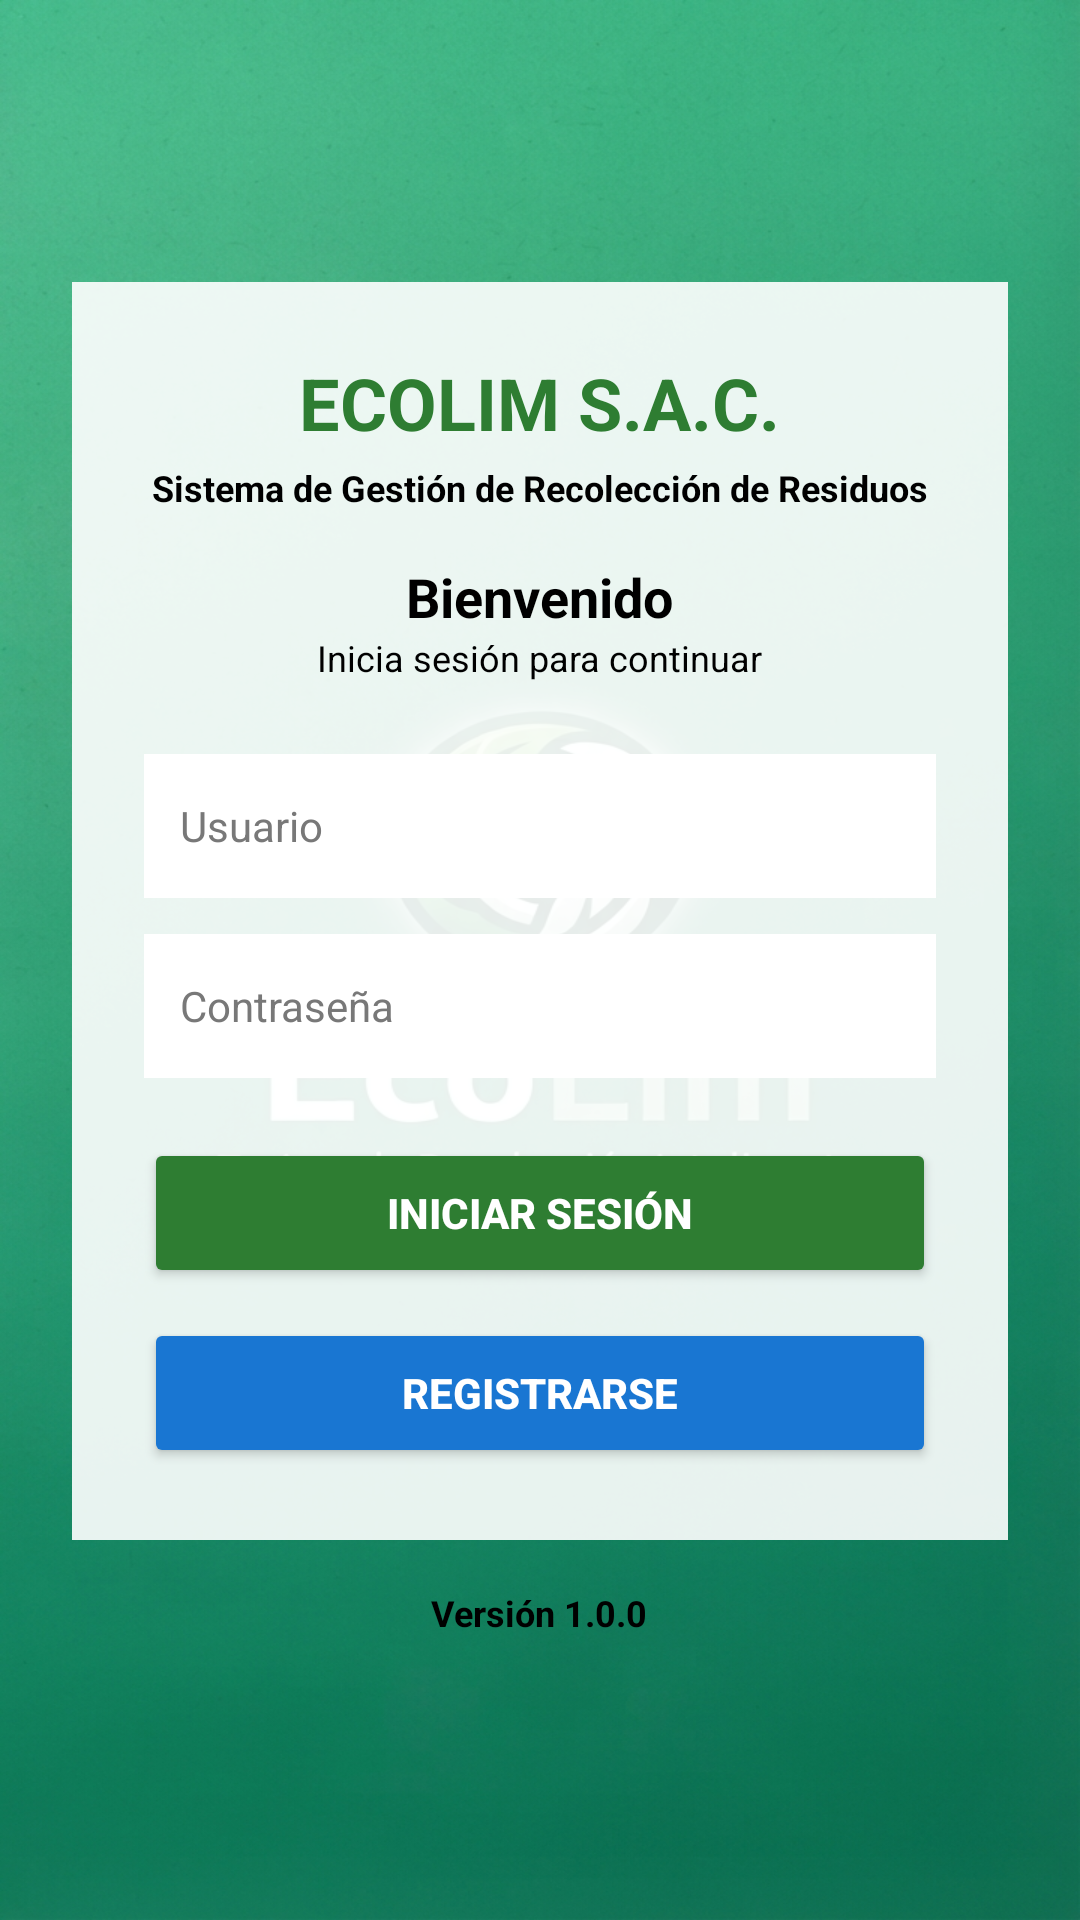

Here is an Android app screen rendered from its layout file. Give the layout XML and the strings, colors and styles it references.
<!-- AndroidManifest.xml: activity theme Theme.ECOLIM -->
<!-- res/layout/activity_main.xml -->
<?xml version="1.0" encoding="utf-8"?>
<LinearLayout xmlns:android="http://schemas.android.com/apk/res/android"
    android:layout_width="match_parent"
    android:layout_height="match_parent"
    android:background="@drawable/ecolim"
    android:gravity="center"
    android:orientation="vertical"
    android:padding="24dp">

    
    <LinearLayout
        android:layout_width="match_parent"
        android:layout_height="wrap_content"
        android:background="#E6FFFFFF"
        android:orientation="vertical"
        android:padding="24dp"
        android:gravity="center">

        <TextView
            android:layout_width="wrap_content"
            android:layout_height="wrap_content"
            android:text="ECOLIM S.A.C."
            android:textColor="@color/primary_green"
            android:textSize="24sp"
            android:textStyle="bold" />

        <TextView
            android:layout_width="wrap_content"
            android:layout_height="wrap_content"
            android:layout_marginTop="4dp"
            android:text="Sistema de Gestión de Recolección de Residuos"
            android:textColor="#000000"
            android:textSize="12sp"
            android:textStyle="bold" />

        <TextView
            android:layout_width="wrap_content"
            android:layout_height="wrap_content"
            android:layout_marginTop="16dp"
            android:text="Bienvenido"
            android:textColor="#000000"
            android:textSize="18sp"
            android:textStyle="bold" />

        <TextView
            android:layout_width="wrap_content"
            android:layout_height="wrap_content"
            android:text="Inicia sesión para continuar"
            android:textColor="#000000"
            android:textSize="12sp" />

        <Space android:layout_width="match_parent" android:layout_height="24dp" />

        <EditText
            android:id="@+id/etUsuario"
            android:layout_width="match_parent"
            android:layout_height="48dp"
            android:background="@color/white"
            android:hint="Usuario"
            android:inputType="text"
            android:paddingStart="12dp"
            android:textColor="#000000"
            android:textColorHint="#787878"
            android:textSize="14sp" />

        <Space android:layout_width="match_parent" android:layout_height="12dp" />

        <EditText
            android:id="@+id/etPassword"
            android:layout_width="match_parent"
            android:layout_height="48dp"
            android:background="@color/white"
            android:hint="Contraseña"
            android:inputType="textPassword"
            android:paddingStart="12dp"
            android:textColor="#000000"
            android:textColorHint="#787878"
            android:textSize="14sp" />

        <Space android:layout_width="match_parent" android:layout_height="20dp" />

        <Button
            android:id="@+id/btnIniciarSesion"
            android:layout_width="match_parent"
            android:layout_height="50dp"
            android:backgroundTint="@color/primary_green"
            android:text="INICIAR SESIÓN"
            android:textColor="@color/white"
            android:textStyle="bold" />

        <Space android:layout_width="match_parent" android:layout_height="10dp" />

        <Button
            android:id="@+id/btnRegistrar"
            android:layout_width="match_parent"
            android:layout_height="50dp"
            android:backgroundTint="#1976D2"
            android:text="REGISTRARSE"
            android:textColor="@color/white"
            android:textStyle="bold" />

    </LinearLayout>

    <TextView
        android:layout_width="wrap_content"
        android:layout_height="wrap_content"
        android:layout_marginTop="16dp"
        android:text="Versión 1.0.0"
        android:textColor="#000000"
        android:textStyle="bold"
        android:textSize="12sp" />

</LinearLayout>
<!-- resources referenced by this layout -->
<resources>
  <color name="primary_green">#2E7D32</color>
  <color name="white">#FFFFFFFF</color>
  <!-- drawable ecolim: jpg bitmap (drawable, 491792 bytes) -->
  <style name="Theme.ECOLIM" parent="Base.Theme.ECOLIM" />
  <style name="Base.Theme.ECOLIM" parent="Theme.Material3.Light.NoActionBar">
          <item name="colorPrimary">@color/primary_green</item>
          <item name="colorPrimaryDark">@color/primary_green_dark</item>
          <item name="colorAccent">@color/accent_orange</item>
      </style>
  <color name="accent_orange">#FF9800</color>
</resources>
